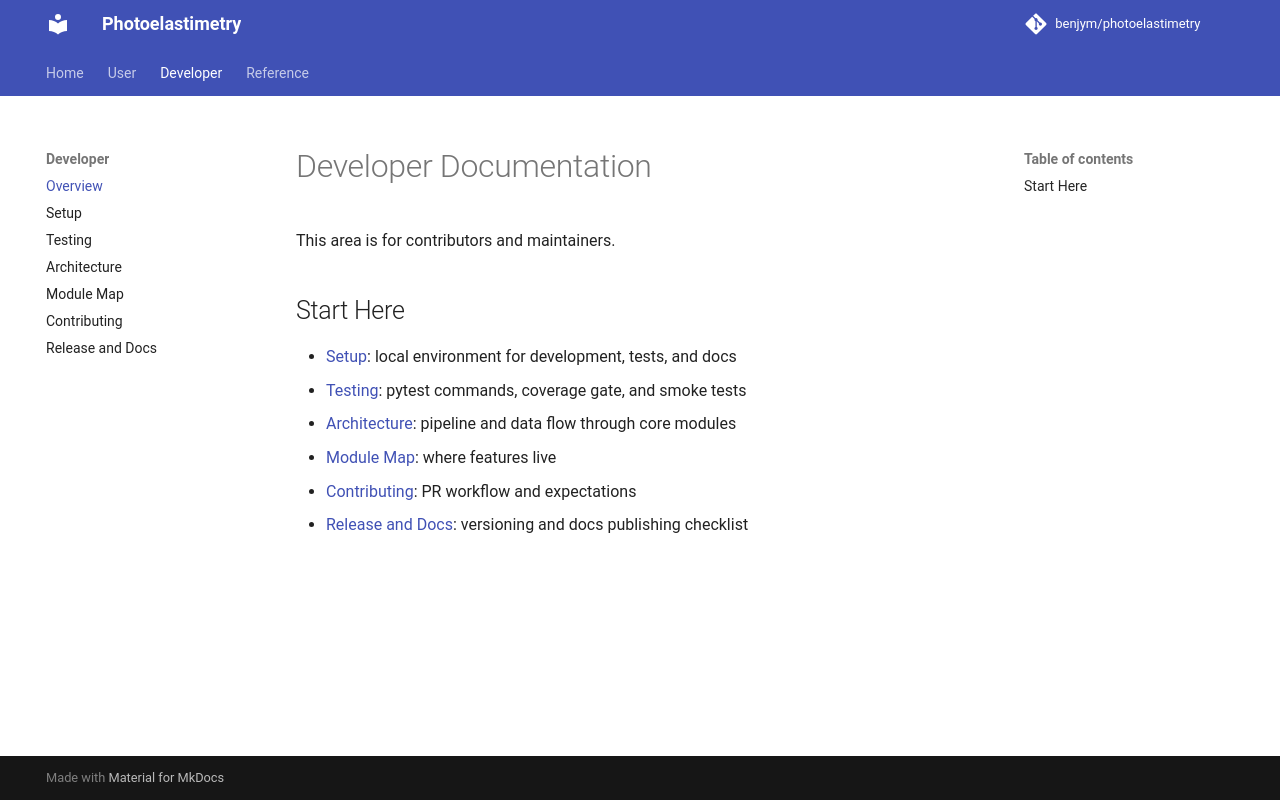

repository: benjym/photoelastimetry · page: developer/index.html · generator: mkdocs

# Developer Documentation

This area is for contributors and maintainers.

## Start Here

- [Setup](setup.md): local environment for development, tests, and docs
- [Testing](testing.md): pytest commands, coverage gate, and smoke tests
- [Architecture](architecture.md): pipeline and data flow through core modules
- [Module Map](module-map.md): where features live
- [Contributing](contributing.md): PR workflow and expectations
- [Release and Docs](release-and-docs.md): versioning and docs publishing checklist
